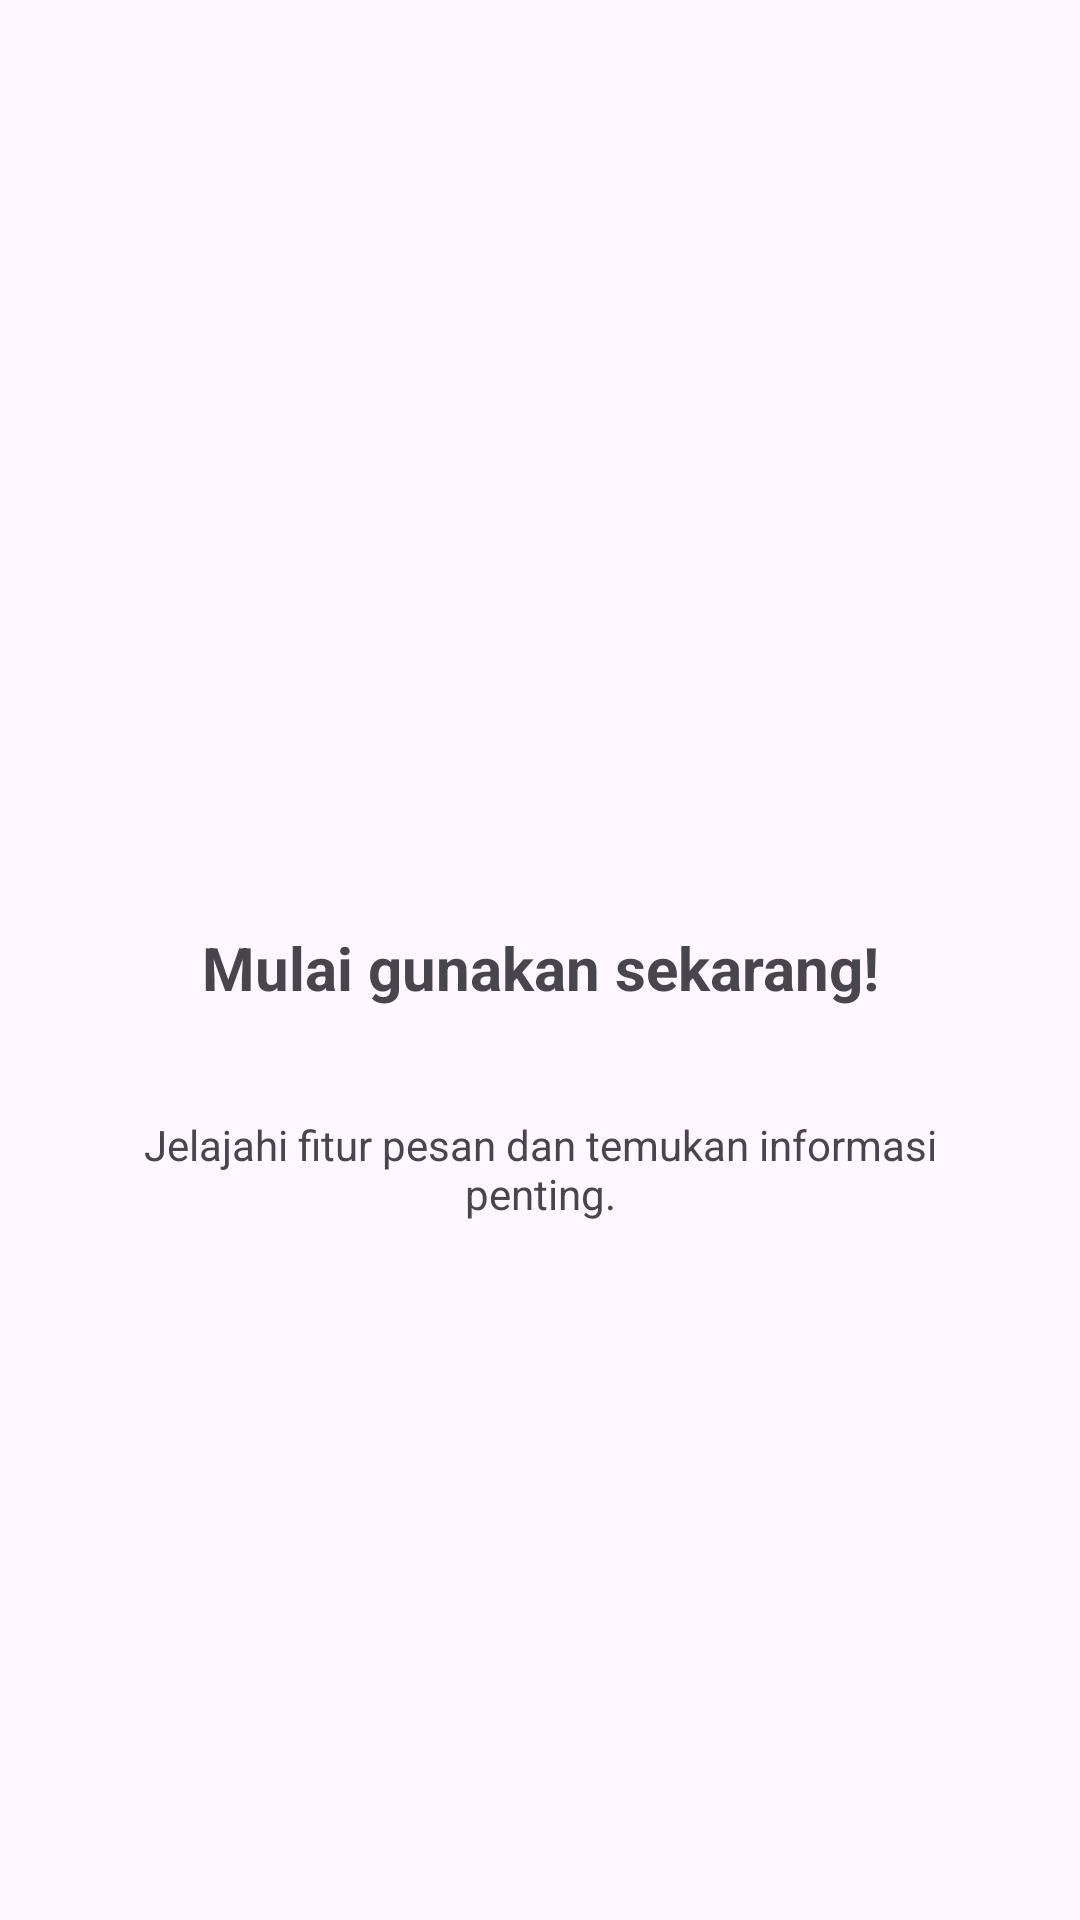

The Android layout XML behind this screen, and the referenced resources:
<!-- AndroidManifest.xml: application theme Theme.Nezhahira_3TIC -->
<!-- res/layout/fragment_tutorial3.xml -->
<?xml version="1.0" encoding="utf-8"?>
<androidx.constraintlayout.widget.ConstraintLayout xmlns:android="http://schemas.android.com/apk/res/android"
    xmlns:tools="http://schemas.android.com/tools"
    android:layout_width="match_parent"
    android:layout_height="match_parent"
    android:backgroundTint="#9F86CE"
    xmlns:app="http://schemas.android.com/apk/res-auto"
    tools:context=".message.Tutorial1Fragment">

    
    <ImageView
        android:id="@+id/imgLogo"
        android:layout_width="100dp"
        android:layout_height="100dp"
        android:layout_marginTop="120dp"
        android:src="@mipmap/ic_launcher_round"
        app:layout_constraintEnd_toEndOf="parent"
        app:layout_constraintStart_toStartOf="parent"
        app:layout_constraintTop_toTopOf="parent" />

    <TextView
        android:id="@+id/tvTitle"
        android:layout_width="0dp"
        android:layout_height="wrap_content"
        android:layout_marginTop="89dp"
        android:gravity="center"
        android:text="Mulai gunakan sekarang!"
        android:textSize="20sp"
        android:textStyle="bold"
        app:layout_constraintEnd_toEndOf="parent"
        app:layout_constraintStart_toStartOf="parent"
        app:layout_constraintTop_toBottomOf="@+id/imgLogo"
        tools:ignore="MissingConstraints" />

    <TextView
        android:id="@+id/tvDesc"
        android:layout_width="0dp"
        android:layout_height="wrap_content"
        android:layout_marginHorizontal="32dp"
        android:layout_marginTop="36dp"
        android:gravity="center"
        android:text="Jelajahi fitur pesan dan temukan informasi penting."
        app:layout_constraintEnd_toEndOf="parent"
        app:layout_constraintStart_toStartOf="parent"
        app:layout_constraintTop_toBottomOf="@+id/tvTitle" />

</androidx.constraintlayout.widget.ConstraintLayout>
<!-- resources referenced by this layout -->
<resources>
  <style name="Theme.Nezhahira_3TIC" parent="Base.Theme.Nezhahira_3TIC" />
  <style name="Base.Theme.Nezhahira_3TIC" parent="Theme.Material3.DayNight.NoActionBar">
          
          
      </style>
</resources>
